Photos from the image-classification dataset "split_set" in the GitHub repository kibakibaki/5307A2Testing. Its 24 classes are: apple, avocado, banana, blackberry, blueberry, capsicum, carrot, cherry tomato, cucumber, dragon fruit, grape, kiwi fruit, lemon, lime, mango, orange, papaya, passion fruit, peach, pear, pineapple, raspberry, strawberry, watermelon.

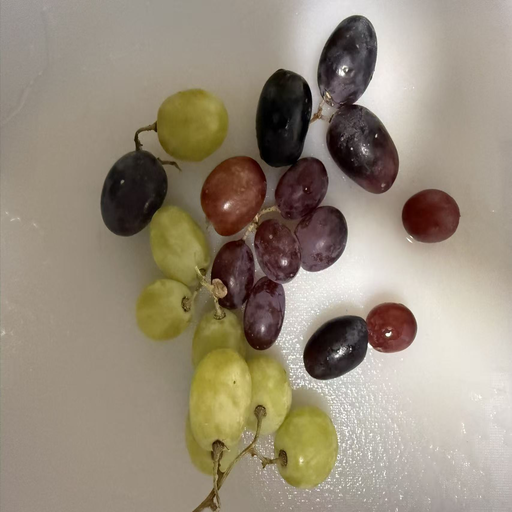
Label: grape

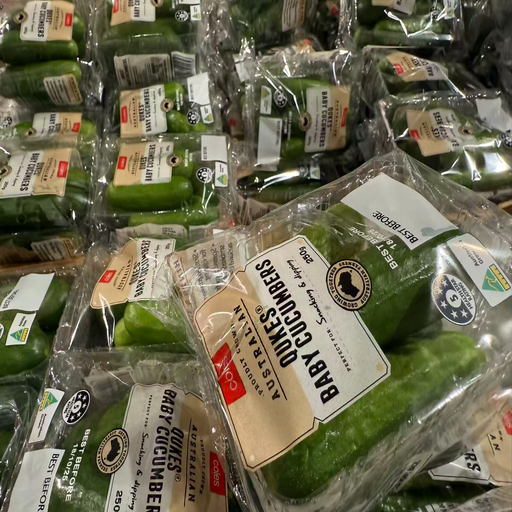
Label: cucumber

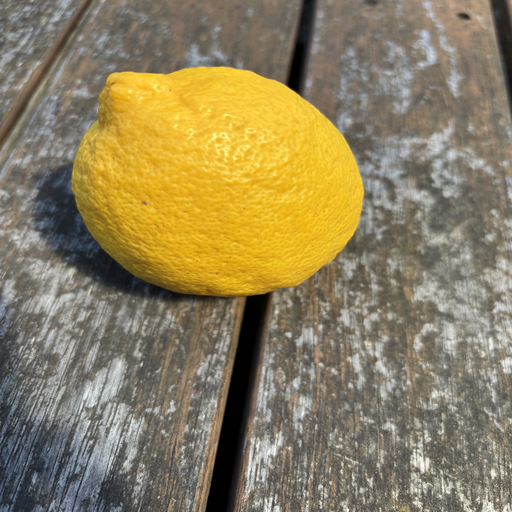
Label: lemon

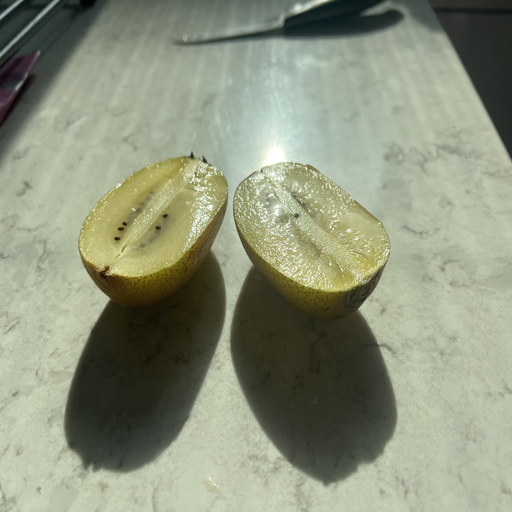
Label: kiwi fruit

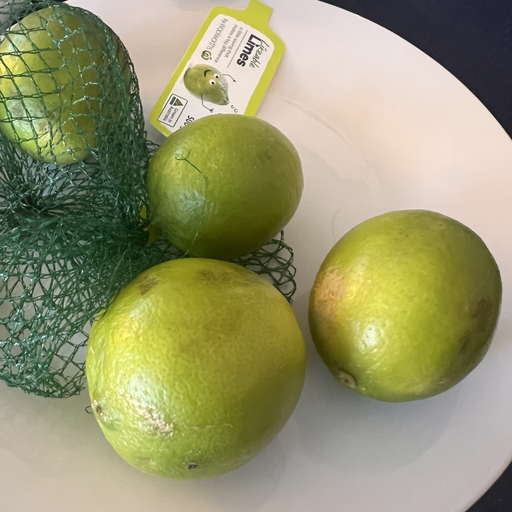
Label: lime

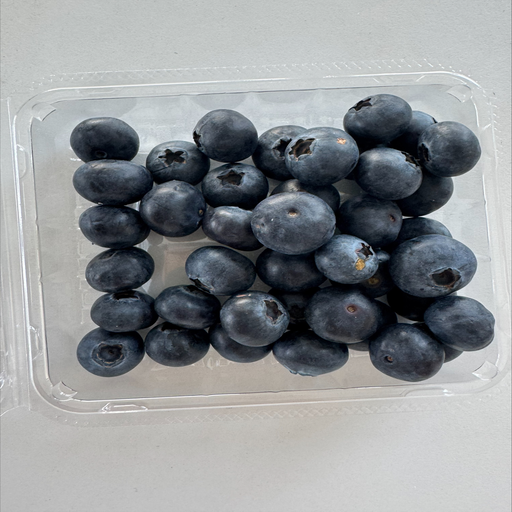
Label: blueberry
